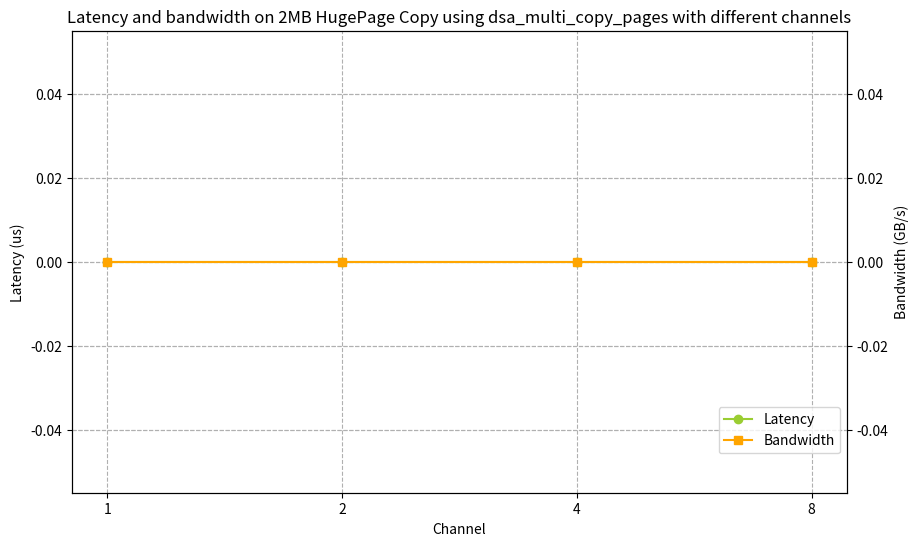
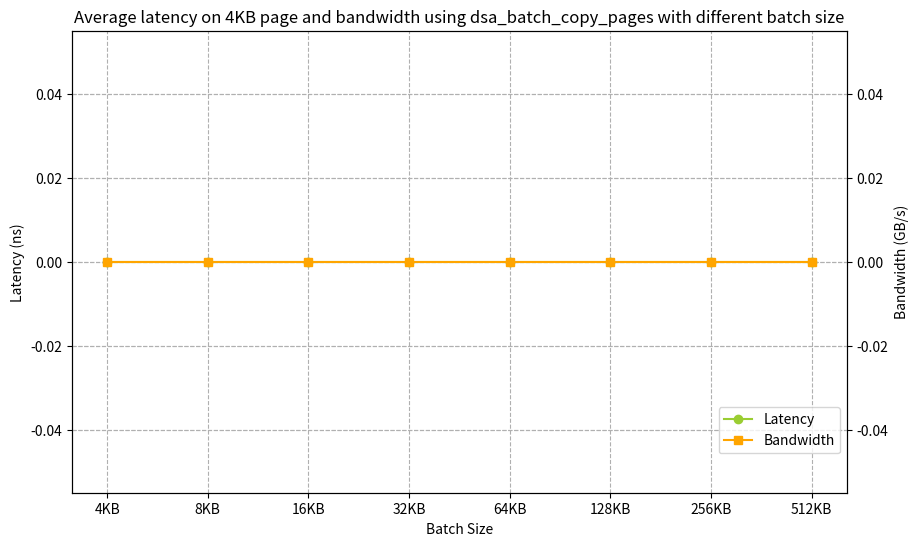

Source code (Python) for these figures, in order:
# Author: LRL
import re
import matplotlib.pyplot as plt

re_exp1 = r"average copy time is (\d+) ns"
re_exp2 = r"Bandwidth: (\d+) MB/s"

def read(filepath: str, reg_exp: str) -> list[int]:
    ret = []
    with open(filepath, mode='r') as f:
        data = f.readlines()
    pattern = re.compile(reg_exp)
    for s in data:
        match = pattern.search(s)
        if match:
            ret.append(match.group(1))
    if len(ret) == 0:
        print(filepath)
    ret = list(map(int, ret))
    return ret

# 以 channel 为横坐标，绘制 latency 和 bandwidth
def draw_chan_xticks():
    LOG_DIR = f"results/latency"
    CHAN = [1, 2, 4, 8]
    ORDER = 9
    COPY_METHODS= "dsa_multi_copy_pages"
    r = [x for x in range(len(CHAN))]
    data: list[float] = []
    for chan in CHAN:
        try:
            latency = read(f"{LOG_DIR}/{COPY_METHODS}-{chan}-{ORDER}.log", re_exp1)[0]
        except FileNotFoundError:
            latency = 0
        data.append(latency / 1000.0)
        
    fig, ax1 = plt.subplots(figsize=(10, 6))
    ax1: plt.Axes
    ax1.set_xticks(r, CHAN)
    ax1.set_xlabel('Channel')
    ax1.plot(r, data, marker='o', color='yellowgreen', label='Latency')
    ax1.set_ylabel('Latency (us)')
    ax1.set_title(f'Latency and bandwidth on 2MB HugePage Copy using {COPY_METHODS} with different channels')
    ax1.grid(True, linestyle='--')

    data: list[float] = []
    LOG_DIR = f"results/bandwidth"
    for chan in CHAN:
        try:
            bandwidth = read(f"{LOG_DIR}/{COPY_METHODS}-{chan}-{ORDER}.log", re_exp2)[0]
        except FileNotFoundError:
            bandwidth = 0
        data.append(bandwidth / 1024.0)

    ax2: plt.Axes = ax1.twinx()
    ax2.plot(r, data, marker='s', color='orange', label='Bandwidth')
    ax2.set_ylabel('Bandwidth (GB/s)')
    ax2.grid(True, linestyle='--')

    handles1, labels1 = ax1.get_legend_handles_labels()
    handles2, labels2 = ax2.get_legend_handles_labels()
    ax2.legend(handles1 + handles2, labels1 + labels2, loc='upper right', bbox_to_anchor=(1, 0.2))


    plt.savefig(f"channel.png", format='png')

# 以 batch size 为横坐标，绘制平均拷贝单个页面（4KB) 的 latency 和 bandwidth
def draw_batch_size_xticks():
    LOG_DIR = f"results/latency"
    CHAN = 1
    ORDER = [0, 1, 2, 3, 4, 5, 6, 7]
    COPY_METHODS= "dsa_batch_copy_pages"
    BATCH_SIZE = [f"{(2 ** x) * 4}KB" for x in ORDER]
    r = [x for x in range(len(BATCH_SIZE))]
    data: list[float] = []
    for order in ORDER:
        try:
            file = f"{LOG_DIR}/dsa_multi_copy_pages-1-0.log" if order == 0 else f"{LOG_DIR}/{COPY_METHODS}-{CHAN}-{order}.log"
            latency = read(file, re_exp1)[0]
        except FileNotFoundError:
            latency = 0
        data.append(latency / (2 ** order))
    
    fig, ax1 = plt.subplots(figsize=(10, 6))
    ax1: plt.Axes
    ax1.set_xticks(r, BATCH_SIZE)
    ax1.set_xlabel('Batch Size')
    ax1.plot(r, data, marker='o', color='yellowgreen', label='Latency')
    ax1.set_ylabel('Latency (ns)')
    ax1.set_title(f'Average latency on 4KB page and bandwidth using {COPY_METHODS} with different batch size')
    ax1.grid(True, linestyle='--')

    data: list[float] = []
    LOG_DIR = f"results/bandwidth"
    for order in ORDER:
        try:
            file = f"{LOG_DIR}/dsa_multi_copy_pages-1-0.log" if order == 0 else f"{LOG_DIR}/{COPY_METHODS}-{CHAN}-{order}.log"
            bandwidth = read(file, re_exp2)[0]
        except FileNotFoundError:
            bandwidth = 0
        data.append(bandwidth / 1024.0)
    
    ax2: plt.Axes = ax1.twinx()
    ax2.plot(r, data, marker='s', color='orange', label='Bandwidth')
    ax2.set_ylabel('Bandwidth (GB/s)')
    ax2.grid(True, linestyle='--')

    handles1, labels1 = ax1.get_legend_handles_labels()
    handles2, labels2 = ax2.get_legend_handles_labels()
    ax2.legend(handles1 + handles2, labels1 + labels2, loc='upper right', bbox_to_anchor=(1, 0.2))

    plt.savefig(f"batch_size.png", format='png')
    

def main():
    draw_chan_xticks()
    draw_batch_size_xticks()

DSA_CONFIG = "dsas-4e1w-d"
main()
